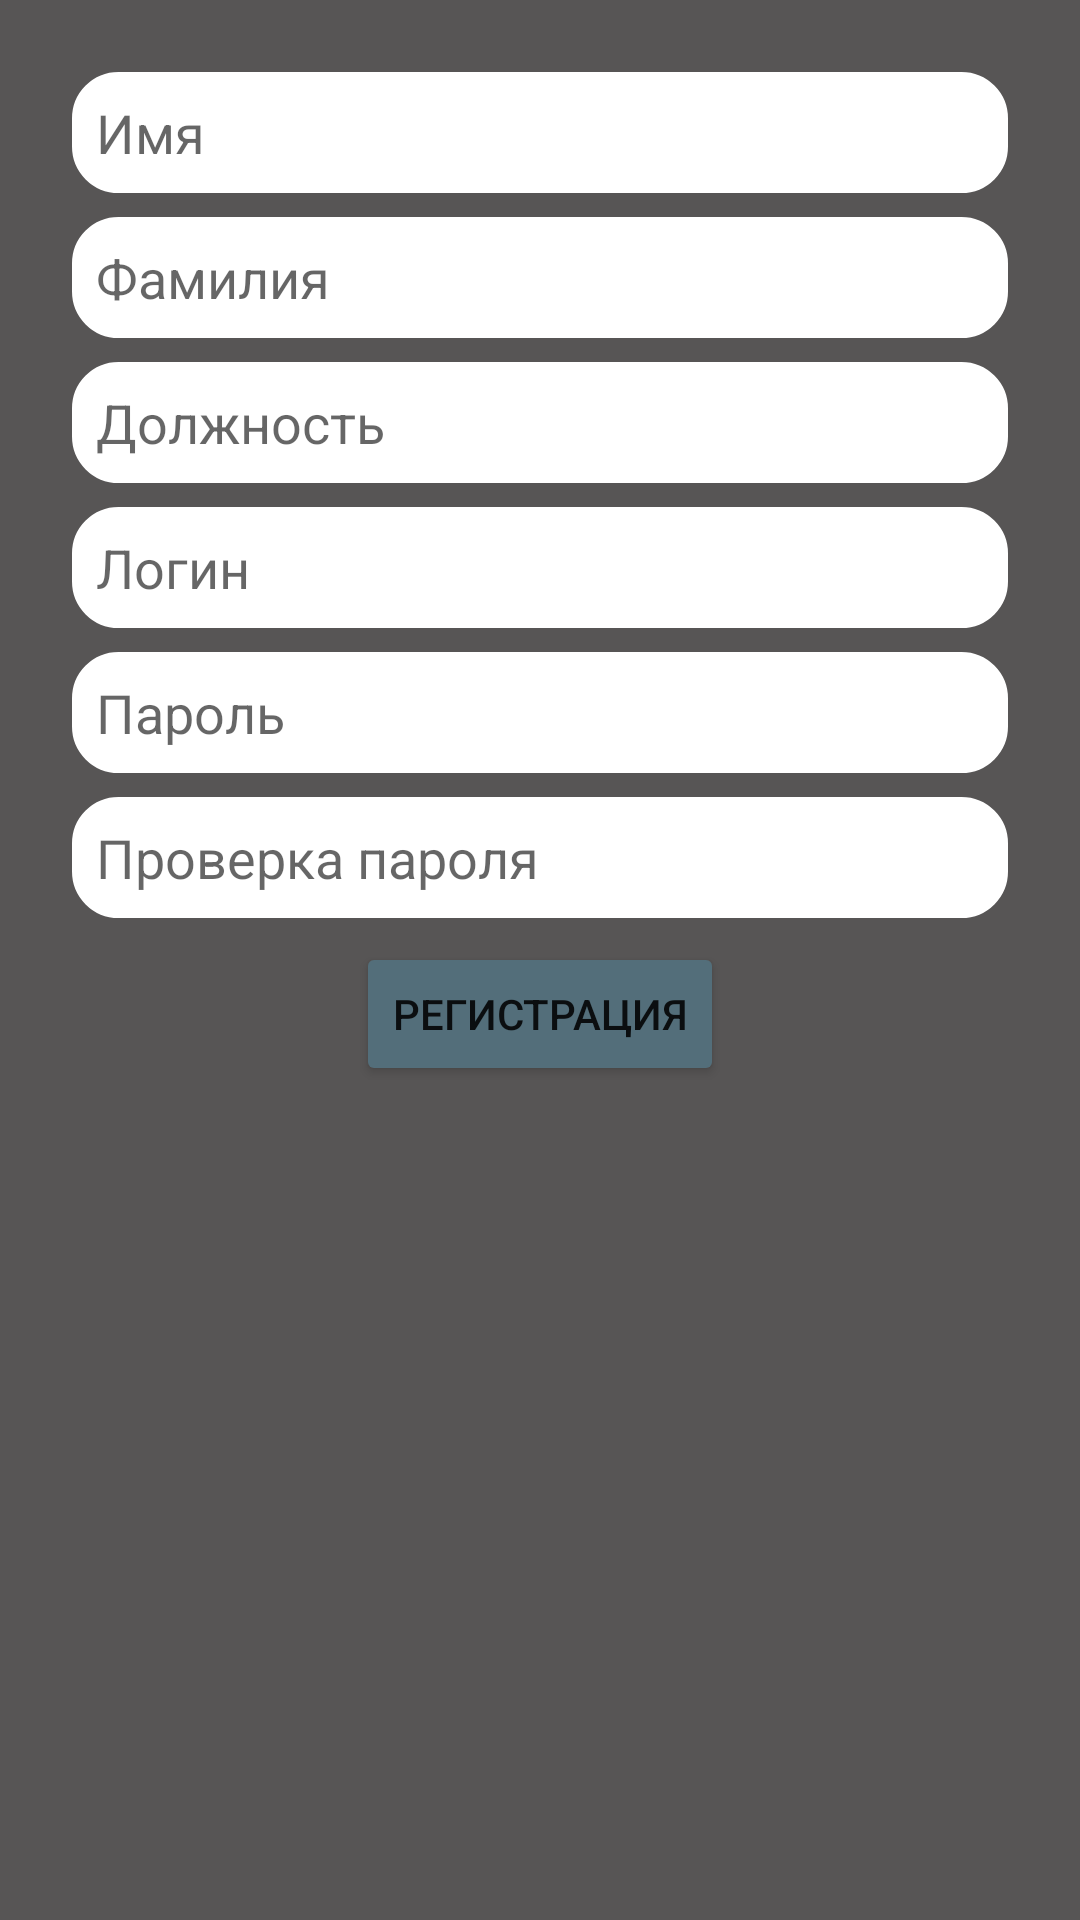

Layout XML and referenced resources for this Android screen:
<!-- AndroidManifest.xml: application theme Theme.AppX -->
<!-- res/layout/activity_registration.xml -->
<?xml version="1.0" encoding="utf-8"?>
<androidx.constraintlayout.widget.ConstraintLayout xmlns:android="http://schemas.android.com/apk/res/android"
    xmlns:app="http://schemas.android.com/apk/res-auto"
    xmlns:tools="http://schemas.android.com/tools"
    android:layout_width="match_parent"
    android:layout_height="match_parent"
    android:background="#575555"
    android:padding="16dp"
    tools:context=".screens.RegistrationActivity">

    <EditText
        android:id="@+id/editTextName"
        android:layout_width="0dp"
        android:layout_height="wrap_content"
        android:layout_margin="8dp"
        android:background="@drawable/radius_corner"
        android:ems="10"
        android:hint="Имя"
        android:inputType="textPersonName"
        android:padding="8dp"
        app:layout_constraintEnd_toEndOf="parent"
        app:layout_constraintStart_toStartOf="parent"
        app:layout_constraintTop_toTopOf="parent" />

    <EditText
        android:id="@+id/editTextSurname"
        android:layout_width="0dp"
        android:layout_height="wrap_content"
        android:layout_margin="8dp"
        android:background="@drawable/radius_corner"
        android:ems="10"
        android:gravity="start|top"
        android:hint="Фамилия"
        android:inputType="textMultiLine"
        android:padding="8dp"
        app:layout_constraintEnd_toEndOf="parent"
        app:layout_constraintStart_toStartOf="parent"
        app:layout_constraintTop_toBottomOf="@+id/editTextName" />

    <EditText
        android:id="@+id/editTextPost"
        android:layout_width="0dp"
        android:layout_height="wrap_content"
        android:layout_margin="8dp"
        android:background="@drawable/radius_corner"
        android:ems="10"
        android:gravity="start|top"
        android:hint="Должность"
        android:inputType="textMultiLine"
        android:padding="8dp"
        app:layout_constraintEnd_toEndOf="parent"
        app:layout_constraintStart_toStartOf="parent"
        app:layout_constraintTop_toBottomOf="@+id/editTextSurname" />


    <EditText
        android:id="@+id/editTextLogin"
        android:layout_width="0dp"
        android:layout_height="wrap_content"
        android:layout_margin="8dp"
        android:background="@drawable/radius_corner"
        android:ems="10"
        android:gravity="start|top"
        android:hint="Логин"
        android:inputType="textMultiLine"
        android:padding="8dp"
        app:layout_constraintEnd_toEndOf="parent"
        app:layout_constraintStart_toStartOf="parent"
        app:layout_constraintTop_toBottomOf="@+id/editTextPost" />

    <EditText
        android:id="@+id/editTextPassword"
        android:layout_width="0dp"
        android:layout_height="wrap_content"
        android:layout_margin="8dp"
        android:background="@drawable/radius_corner"
        android:ems="10"
        android:gravity="start|top"
        android:hint="Пароль"
        android:inputType="textMultiLine"
        android:padding="8dp"
        app:layout_constraintEnd_toEndOf="parent"
        app:layout_constraintStart_toStartOf="parent"
        app:layout_constraintTop_toBottomOf="@+id/editTextLogin" />

    <EditText
        android:id="@+id/editTextPassword2"
        android:layout_width="0dp"
        android:layout_height="wrap_content"
        android:layout_margin="8dp"
        android:background="@drawable/radius_corner"
        android:ems="10"
        android:gravity="start|top"
        android:hint="Проверка пароля"
        android:inputType="textMultiLine"
        android:padding="8dp"
        app:layout_constraintEnd_toEndOf="parent"
        app:layout_constraintStart_toStartOf="parent"
        app:layout_constraintTop_toBottomOf="@+id/editTextPassword" />

    <Button
        android:id="@+id/buttonAdd"
        android:layout_width="wrap_content"
        android:layout_height="wrap_content"
        android:layout_margin="8dp"
        android:onClick="onClickAddPerson"
        android:text="Регистрация"
        app:backgroundTint="#536E7A"
        app:layout_constraintEnd_toEndOf="parent"
        app:layout_constraintStart_toStartOf="parent"
        app:layout_constraintTop_toBottomOf="@+id/editTextPassword2" />

</androidx.constraintlayout.widget.ConstraintLayout>
<!-- resources referenced by this layout -->
<resources>
  <!-- drawable radius_corner (drawable) -->
  <?xml version="1.0" encoding="utf-8"?>
  <shape xmlns:android="http://schemas.android.com/apk/res/android" >
      <stroke
          android:width="1dp"
          android:color="#ffffff" />
  
      <solid android:color="#ffffff" />
      <padding android:bottom="6dp"/>
      <padding android:top="6dp"/>
      <padding android:right="6dp"/>
      <padding android:left="6dp"/>
  
      <corners android:radius="15dp" />
  </shape>
  <style name="Theme.AppX" parent="Theme.MaterialComponents.DayNight.DarkActionBar">
          
          <item name="colorPrimary">@color/purple_500</item>
          <item name="colorPrimaryVariant">@color/purple_700</item>
          <item name="colorOnPrimary">@color/white</item>
          
          <item name="colorSecondary">@color/teal_200</item>
          <item name="colorSecondaryVariant">@color/teal_700</item>
          <item name="colorOnSecondary">@color/black</item>
          
          <item name="android:statusBarColor" tools:targetApi="l">?attr/colorPrimaryVariant</item>
          
      </style>
  <!-- not gathered from this repository: default colours our renderer supplied (Android Studio template values) -->
  <color name="purple_500">#FF6200EE</color>
  <color name="purple_700">#FF3700B3</color>
  <color name="teal_200">#FF03DAC5</color>
  <color name="teal_700">#FF018786</color>
  <color name="black">#FF000000</color>
  <color name="white">#FFFFFFFF</color>
</resources>
